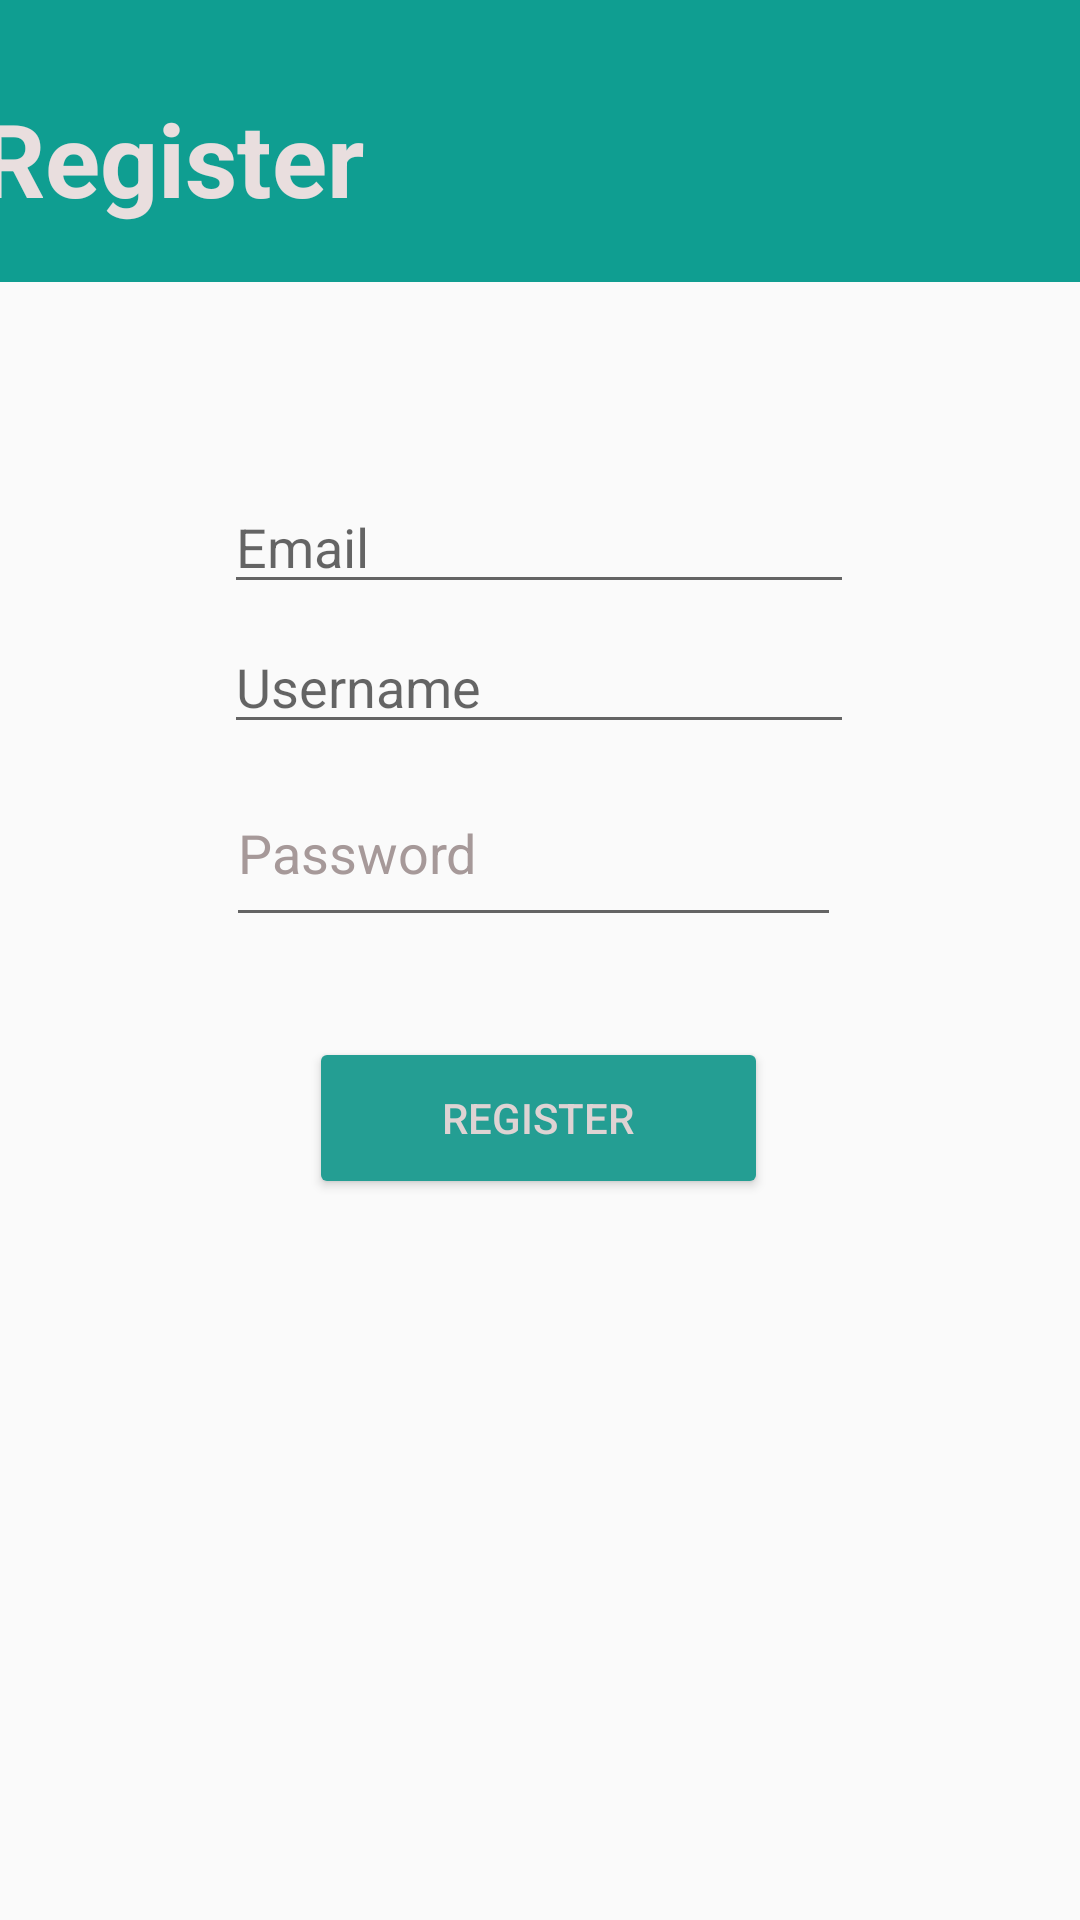

Produce the Android XML layout that renders to this screen, including the resource entries it uses.
<!-- AndroidManifest.xml: application theme Theme.Lab5Web -->
<!-- res/layout/activity_register.xml -->
<?xml version="1.0" encoding="utf-8"?>
<androidx.constraintlayout.widget.ConstraintLayout xmlns:android="http://schemas.android.com/apk/res/android"
    xmlns:app="http://schemas.android.com/apk/res-auto"
    xmlns:tools="http://schemas.android.com/tools"
    android:id="@+id/main"
    android:layout_width="match_parent"
    android:layout_height="match_parent">

    <TextView
        android:id="@+id/textView3"
        android:layout_width="414dp"
        android:layout_height="94dp"
        android:background="#0F9E91"
        android:paddingStart="20dp"
        android:paddingTop="30dp"
        android:text="Register"
        android:textColor="#E9DEDE"
        android:textSize="34sp"
        android:textStyle="bold"
        app:layout_constraintBottom_toBottomOf="parent"
        app:layout_constraintEnd_toEndOf="parent"
        app:layout_constraintStart_toStartOf="parent"
        app:layout_constraintTop_toTopOf="parent"
        app:layout_constraintVertical_bias="0.0" />

    <EditText
        android:id="@+id/reg_username"
        android:layout_width="wrap_content"
        android:layout_height="wrap_content"
        android:ems="10"
        android:hint="Username"
        android:inputType="text"
        android:textColor="#A69999"
        app:layout_constraintBottom_toBottomOf="parent"
        app:layout_constraintEnd_toEndOf="parent"
        app:layout_constraintHorizontal_bias="0.497"
        app:layout_constraintStart_toStartOf="parent"
        app:layout_constraintTop_toTopOf="@+id/textView3"
        app:layout_constraintVertical_bias="0.345" />

    <EditText
        android:id="@+id/reg_password"
        android:layout_width="205dp"
        android:layout_height="59dp"
        android:ems="10"
        android:hint="Password"
        android:inputType="textPassword"
        android:textColorHint="#A69999"
        app:layout_constraintBottom_toBottomOf="parent"
        app:layout_constraintEnd_toEndOf="parent"
        app:layout_constraintHorizontal_bias="0.485"
        app:layout_constraintStart_toStartOf="parent"
        app:layout_constraintTop_toTopOf="parent"
        app:layout_constraintVertical_bias="0.436" />

    <EditText
        android:id="@+id/reg_email"
        android:layout_width="wrap_content"
        android:layout_height="wrap_content"
        android:ems="10"
        android:hint="Email"
        android:inputType="text"
        android:textColor="#A69999"
        app:layout_constraintBottom_toBottomOf="parent"
        app:layout_constraintEnd_toEndOf="parent"
        app:layout_constraintHorizontal_bias="0.497"
        app:layout_constraintStart_toStartOf="parent"
        app:layout_constraintTop_toTopOf="@+id/textView3"
        app:layout_constraintVertical_bias="0.267" />

    <Button
        android:id="@+id/btn_reg"
        android:layout_width="153dp"
        android:layout_height="54dp"
        android:backgroundTint="#249E93"
        android:text="Register"
        android:textColor="#DED3D3"
        app:layout_constraintBottom_toBottomOf="parent"
        app:layout_constraintEnd_toEndOf="parent"
        app:layout_constraintHorizontal_bias="0.498"
        app:layout_constraintStart_toStartOf="parent"
        app:layout_constraintTop_toTopOf="@+id/textView3"
        app:layout_constraintVertical_bias="0.59" />


</androidx.constraintlayout.widget.ConstraintLayout>
<!-- resources referenced by this layout -->
<resources>
  <style name="Theme.Lab5Web" parent="Base.Theme.Lab5Web" />
  <style name="Base.Theme.Lab5Web" parent="Theme.AppCompat.Light.NoActionBar">
          
          
      </style>
</resources>
